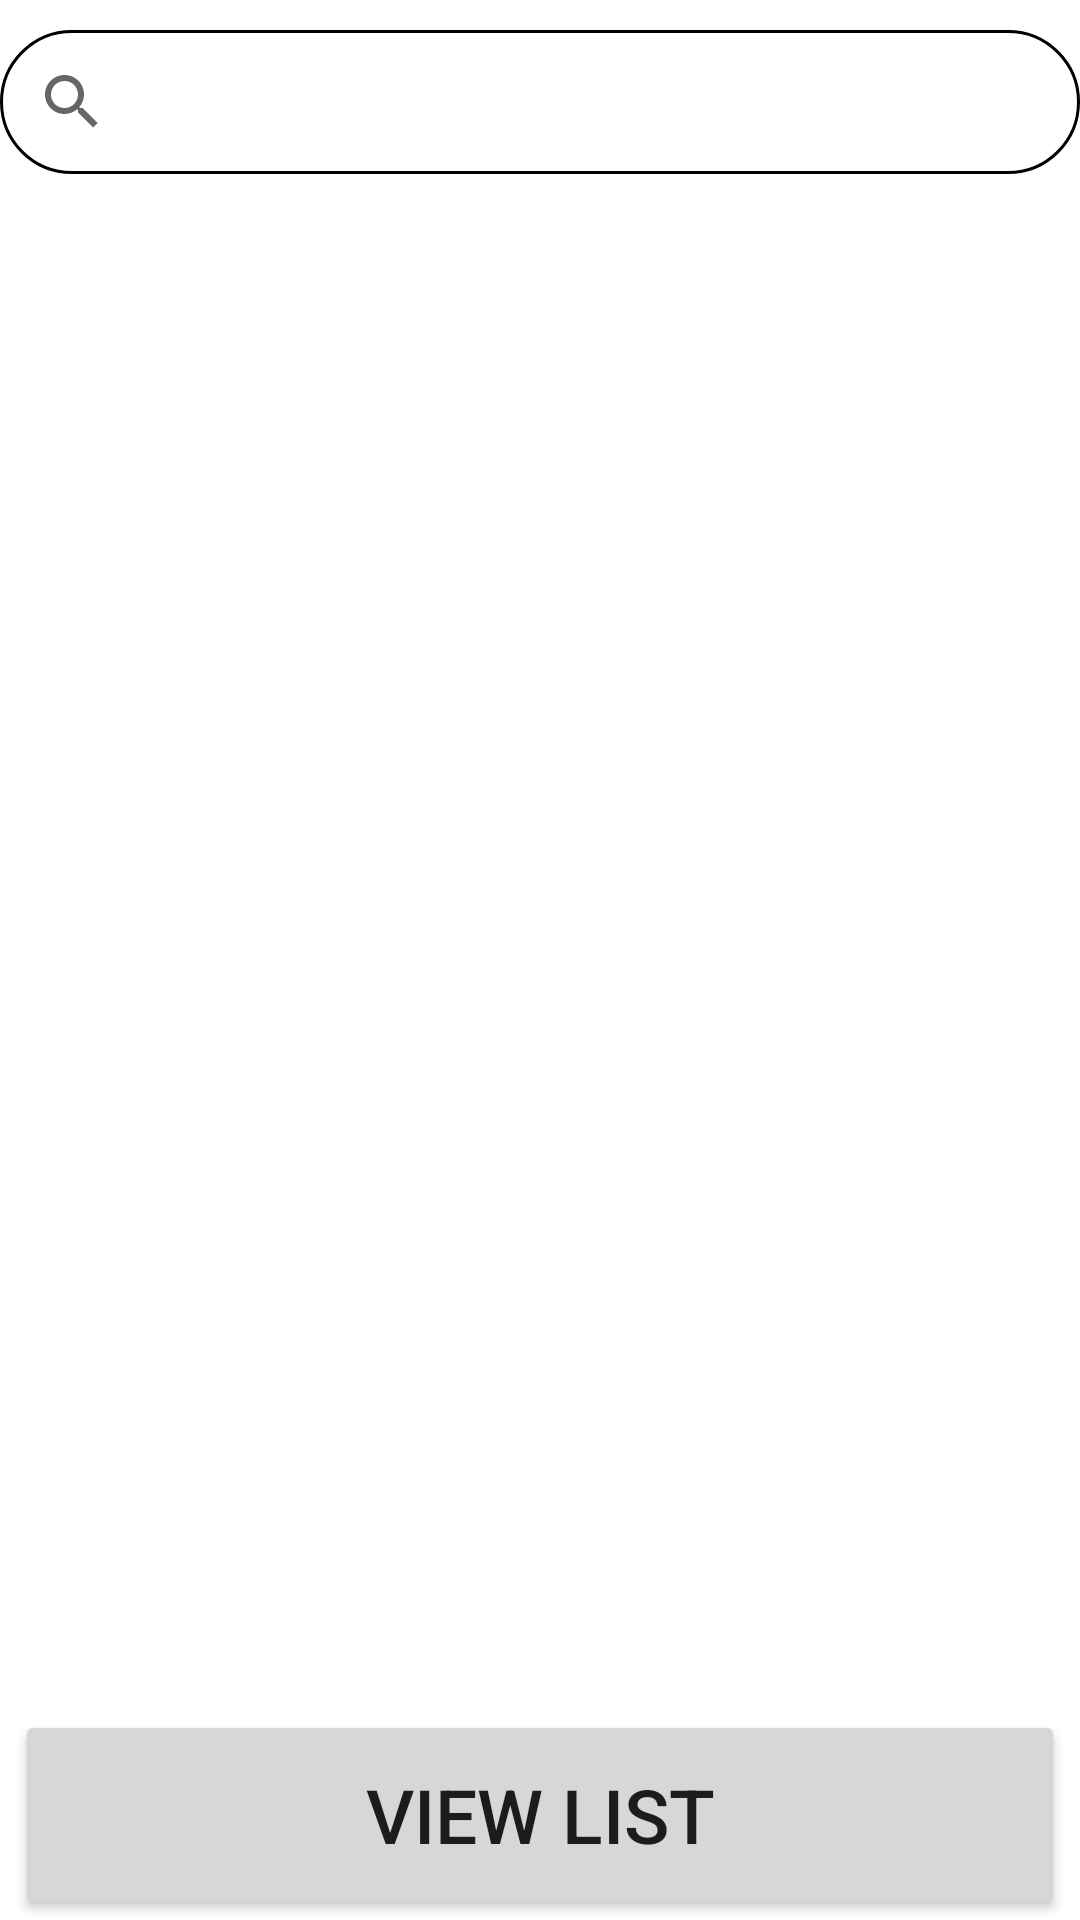

Reconstruct the res/layout file that produces this screen, plus the resources it refers to.
<!-- AndroidManifest.xml: application theme Theme.IntroFireStore -->
<!-- res/layout/activity_main.xml -->
<?xml version="1.0" encoding="utf-8"?>
<RelativeLayout
    xmlns:tools="http://schemas.android.com/tools"
    xmlns:android="http://schemas.android.com/apk/res/android"
    xmlns:app="http://schemas.android.com/apk/res-auto"

    android:layout_width="match_parent"
    android:layout_height="match_parent"
    android:orientation="vertical">

    <android.widget.SearchView
        style="@style/rectangle"
        android:id="@+id/search_bar"
        android:layout_width="match_parent"
        android:layout_height="wrap_content"
        android:layout_centerHorizontal="true"
        android:layout_marginTop="10dp"
        android:clickable="true"
        android:focusable="true"
        android:queryHint="Type Here to Search"
       />

    <ListView
        android:id="@+id/list_view"
        android:layout_width="match_parent"
        android:layout_height="wrap_content"
        android:layout_below="@id/search_bar"
        android:layout_alignParentStart="true"
        android:layout_alignParentLeft="true"


        />

    <LinearLayout
        android:layout_width="match_parent"
        android:layout_height="wrap_content"
        android:layout_alignParentBottom="true"
        android:orientation="horizontal">

        <Button
            android:id="@+id/view_list_button"
            android:text="@string/view_list_button"
            android:textSize="25sp"
            android:layout_width="match_parent"
            android:layout_height="70dp"
            android:layout_marginTop="10dp"
            android:layout_marginLeft="5dp"
            android:layout_marginRight="5dp"/>
    </LinearLayout>
</RelativeLayout>


    
<!-- resources referenced by this layout -->
<resources>
  <!-- drawable rectangle (drawable) -->
  <?xml version="1.0" encoding="utf-8"?>
  <shape xmlns:android="http://schemas.android.com/apk/res/android">
      <corners android:radius="250dp"/>
          />
      <stroke
          android:width="1dp"
          />
  </shape>
  <string name="view_list_button">View List</string>
  <style name="rectangle">
          <item name="android:background">@drawable/rectangle</item>
      </style>
  <style name="Theme.IntroFireStore" parent="Theme.MaterialComponents.DayNight.DarkActionBar">
          
          <item name="colorPrimary">@color/customBlue</item>
          <item name="colorPrimaryVariant">@color/darkBlue</item>
          <item name="colorOnPrimary">@color/white</item>
          
          <item name="colorSecondary">@color/teal_200</item>
          <item name="colorSecondaryVariant">@color/teal_700</item>
          <item name="colorOnSecondary">@color/black</item>
          
          <item name="android:statusBarColor" tools:targetApi="l">?attr/colorPrimaryVariant</item>
          
      </style>
  <color name="customBlue">#2d545e</color>
  <color name="darkBlue">#12343b</color>
  <color name="white">#FFFFFFFF</color>
  <color name="teal_200">#FF03DAC5</color>
  <color name="teal_700">#FF018786</color>
  <color name="black">#FF000000</color>
</resources>
